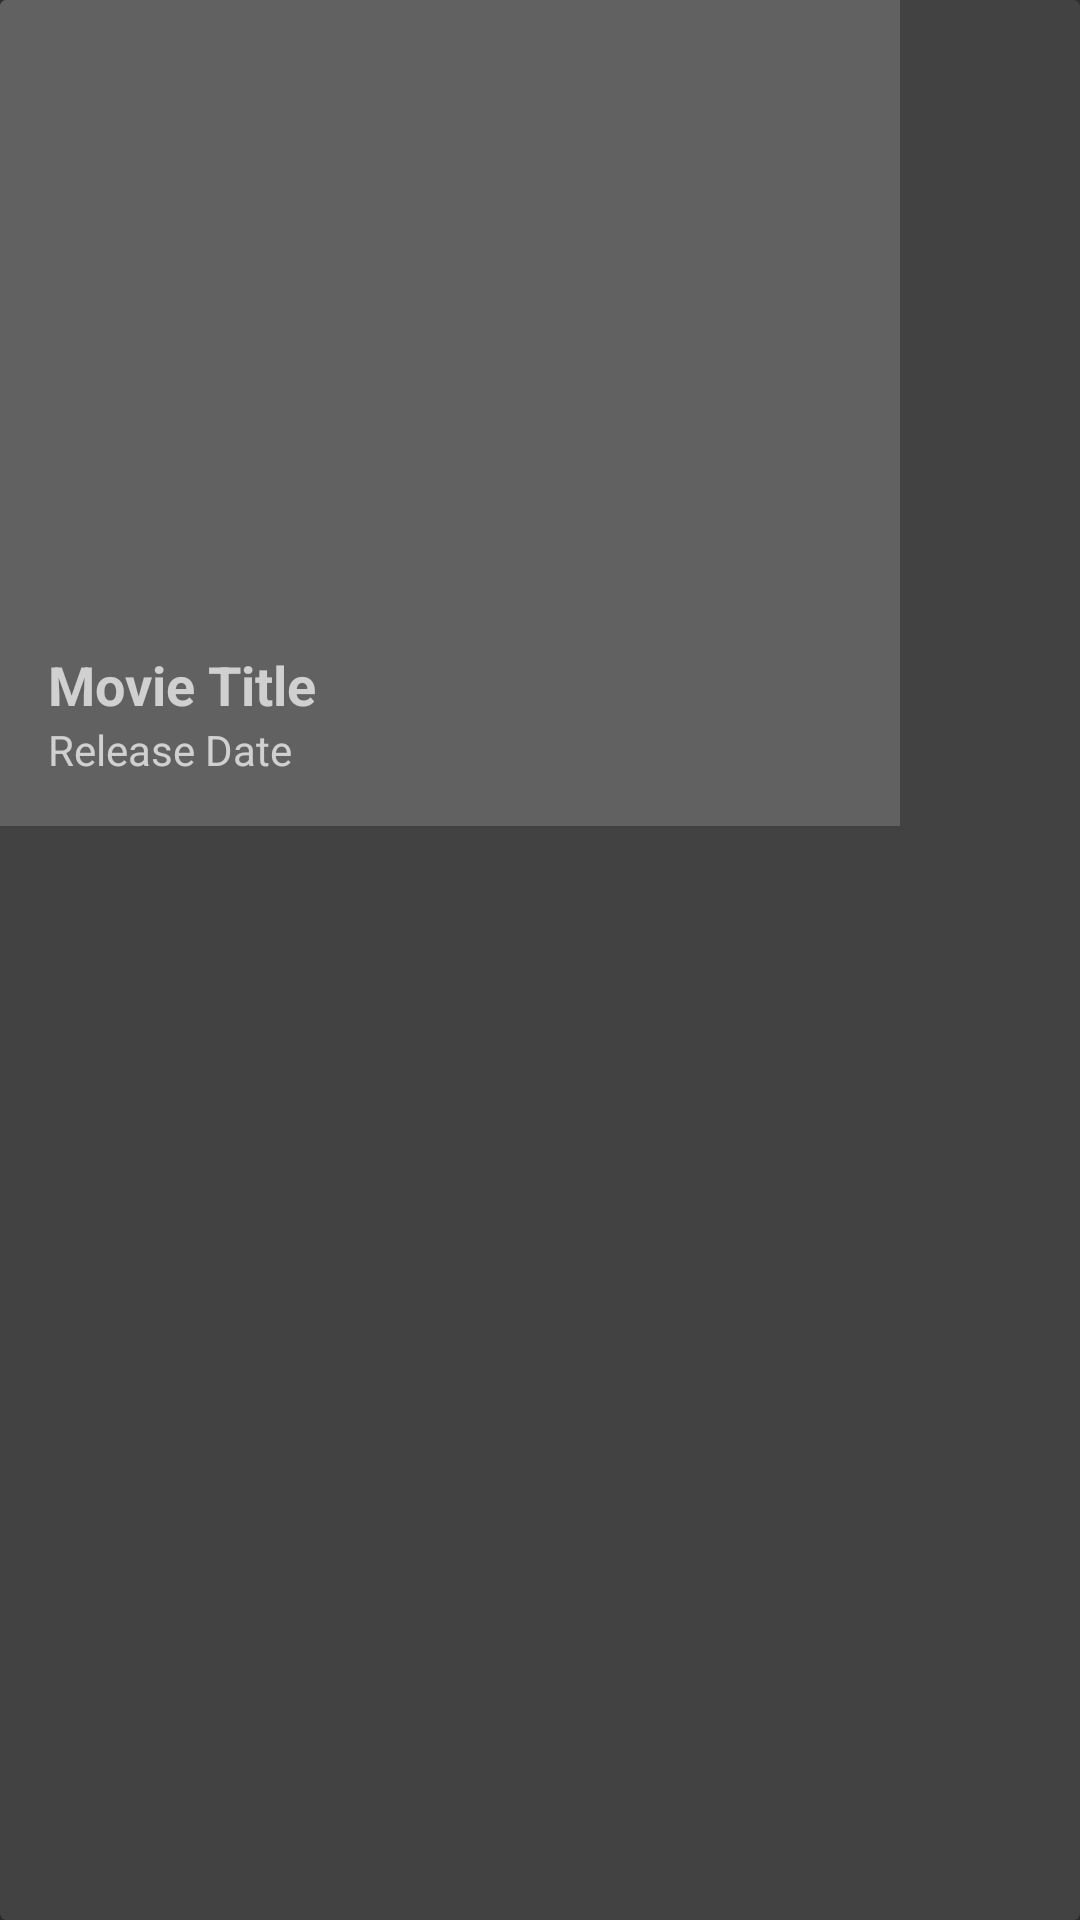

Reconstruct the res/layout file that produces this screen, plus the resources it refers to.
<!-- AndroidManifest.xml: application theme AppTheme -->
<!-- res/layout/poster_layout.xml -->
<?xml version="1.0" encoding="utf-8"?>
<android.support.v7.widget.CardView
    xmlns:android="http://schemas.android.com/apk/res/android"
    android:id="@+id/poster_card_view"
    android:layout_gravity="center"
    android:layout_width="wrap_content"
    android:layout_height="wrap_content"
    android:background="@color/cardview_light_background"
    android:layout_margin="4dp"
    >

    <LinearLayout
        android:layout_width="wrap_content"
        android:layout_height="wrap_content"
        android:orientation="vertical"
        android:background="@color/holderBg">

        <ImageView
            android:layout_width="wrap_content"
            android:layout_height="wrap_content"
            android:minWidth="300dp"
            android:minHeight="200dp"
            android:id="@+id/poster_holder"
            android:adjustViewBounds="true"
            android:scaleType="centerCrop"
            android:contentDescription="@string/poster_content_description"
            android:src="@drawable/placeholder_movie_poster"
            android:layout_weight="0.8"
            />

        <LinearLayout
            android:layout_width="match_parent"
            android:layout_height="match_parent"
            android:orientation="vertical"
            android:gravity="center_vertical"
            android:background="@color/holderBg"
            android:layout_weight="0.2"
            android:layout_margin="16dp"
            >

            <TextView
                android:id="@+id/movie_item_title"
                android:lines="1"
                android:textStyle="bold"
                android:singleLine="true"
                android:ellipsize="end"
                android:lineSpacingMultiplier="1.1"
                android:layout_height="wrap_content"
                android:layout_width="wrap_content"
                android:text="@string/movie_title_dummy"
                android:textSize="18sp"
                />

            <TextView
                android:id="@+id/movie_item_genres"
                android:layout_height="wrap_content"
                android:layout_width="wrap_content"
                android:singleLine="true"
                android:ellipsize="end"
                android:lineSpacingMultiplier="1.1"
                android:lines="1"
                android:text="@string/release_date_dummy"/>

        </LinearLayout>

    </LinearLayout>
</android.support.v7.widget.CardView>
<!-- resources referenced by this layout -->
<resources>
  <color name="holderBg">#616161</color>
  <string name="movie_title_dummy">Movie Title</string>
  <string name="poster_content_description">Movie Poster Image</string>
  <string name="release_date_dummy">Release Date</string>
  <style name="AppTheme" parent="Theme.AppCompat">
          
          <item name="colorPrimary">@color/colorPrimary</item>
          <item name="colorPrimaryDark">@color/colorPrimaryDark</item>
          <item name="colorAccent">@color/colorAccent</item>
      </style>
  <color name="colorPrimary">#424242</color>
  <color name="colorPrimaryDark">#212121</color>
  <color name="colorAccent">#F5F5F5</color>
</resources>
